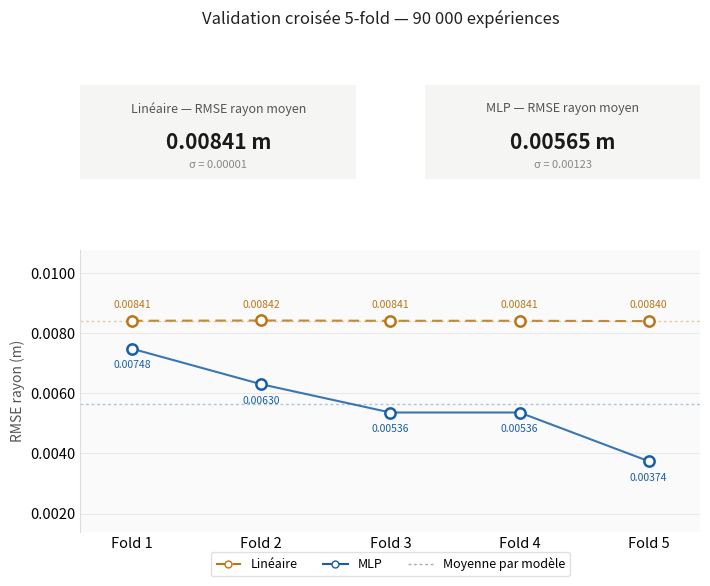

Write the Python code that produced this figure.
"""
Graphique de cross-validation épuré pour rapport scientifique.
Affiche les RMSE par fold (linéaire vs MLP) avec cartes de résumé.

Intégration dans migration_study.py :
    from plot_cv_results import plot_cv_results
    plot_cv_results(rmse_linear_all, rmse_mlp_all, k=k,
                    output_path=args.output_dir / "cv_results.png",
                    show=not args.no_show)
"""

from __future__ import annotations
from pathlib import Path
import matplotlib.pyplot as plt
import matplotlib.gridspec as gridspec
import matplotlib.lines as mlines
import numpy as np


def plot_cv_results(
    rmse_linear: list[float],
    rmse_mlp: list[float],
    k: int = 5,
    output_path: Path | None = None,
    show: bool = True,
) -> plt.Figure:

    lin = np.array(rmse_linear)
    mlp = np.array(rmse_mlp)
    folds = [f"Fold {i+1}" for i in range(len(lin))]

    COLOR_LIN  = "#BA7517"
    COLOR_MLP  = "#185FA5"
    CARD_BG    = "#f5f5f3"
    ALPHA_MEAN = 0.35

    # Mise en page : cartes (ligne 0) + graphe (ligne 1)
    fig = plt.figure(figsize=(8, 5.8), facecolor="white")
    gs = gridspec.GridSpec(2, 2, height_ratios=[1, 3.0], hspace=0.38, wspace=0.25)

    ax_lin  = fig.add_subplot(gs[0, 0])
    ax_mlp  = fig.add_subplot(gs[0, 1])
    ax_main = fig.add_subplot(gs[1, :])

    # ── Cartes de résumé ──────────────────────────────────────────────────────
    def _summary_card(ax, title, values):
        ax.set_facecolor(CARD_BG)
        for spine in ax.spines.values():
            spine.set_visible(False)
        ax.set_xticks([])
        ax.set_yticks([])

        ax.text(0.5, 0.82, title,
                transform=ax.transAxes, ha="center", va="top",
                fontsize=9, color="#555555")
        ax.text(0.5, 0.50, f"{values.mean():.5f} m",
                transform=ax.transAxes, ha="center", va="top",
                fontsize=15, fontweight="bold", color="#1a1a1a")
        ax.text(0.5, 0.10, f"σ = {values.std():.5f}",
                transform=ax.transAxes, ha="center", va="bottom",
                fontsize=8, color="#888888")

    _summary_card(ax_lin, "Linéaire — RMSE rayon moyen", lin)
    _summary_card(ax_mlp, "MLP — RMSE rayon moyen",      mlp)

    # ── Graphe principal ──────────────────────────────────────────────────────
    ax = ax_main
    ax.set_facecolor("#fafafa")
    for spine in ax.spines.values():
        spine.set_visible(False)
    ax.spines["left"].set_visible(True)
    ax.spines["left"].set_color("#dddddd")
    ax.spines["left"].set_linewidth(0.8)
    ax.tick_params(length=0, labelsize=10.5)
    ax.yaxis.grid(True, color="#e8e8e8", linewidth=0.8, zorder=0)
    ax.set_axisbelow(True)

    xs = np.arange(len(folds))

    # Lignes de tendance
    ax.plot(xs, lin, color=COLOR_LIN, linewidth=1.5, linestyle=(0, (5, 3)),
            zorder=2, alpha=0.85)
    ax.plot(xs, mlp, color=COLOR_MLP, linewidth=1.5, zorder=2, alpha=0.85)

    # Points par fold
    ax.scatter(xs, lin, s=55, facecolors="white", edgecolors=COLOR_LIN,
               linewidths=1.8, zorder=4)
    ax.scatter(xs, mlp, s=55, facecolors="white", edgecolors=COLOR_MLP,
               linewidths=1.8, zorder=4)

    # Lignes de moyenne (pointillés discrets)
    ax.axhline(lin.mean(), color=COLOR_LIN, linewidth=1.0,
               linestyle=(0, (2, 2)), alpha=ALPHA_MEAN, zorder=1)
    ax.axhline(mlp.mean(), color=COLOR_MLP, linewidth=1.0,
               linestyle=(0, (2, 2)), alpha=ALPHA_MEAN, zorder=1)

    # Valeurs sur chaque point
    y_margin = (max(lin.max(), mlp.max()) - min(lin.min(), mlp.min())) * 0.08
    for i, (vl, vm) in enumerate(zip(lin, mlp)):
        ax.text(i, vl + y_margin, f"{vl:.5f}", ha="center", va="bottom",
                fontsize=7.5, color=COLOR_LIN)
        ax.text(i, vm - y_margin, f"{vm:.5f}", ha="center", va="top",
                fontsize=7.5, color=COLOR_MLP)

    ax.set_xticks(xs)
    ax.set_xticklabels(folds, fontsize=10.5)
    ax.set_ylabel("RMSE rayon (m)", fontsize=10, color="#555555")
    ax.yaxis.set_major_formatter(plt.FuncFormatter(lambda v, _: f"{v:.4f}"))

    pad = (max(lin.max(), mlp.max()) - min(lin.min(), mlp.min())) * 0.5
    ax.set_ylim(min(lin.min(), mlp.min()) - pad,
                max(lin.max(), mlp.max()) + pad)
    ax.set_xlim(-0.4, len(folds) - 0.6)

    # Légende sous le graphe
    legend_elems = [
        mlines.Line2D([0], [0], color=COLOR_LIN, linewidth=1.5,
                      linestyle=(0, (5, 3)), marker="o", markersize=5,
                      markerfacecolor="white", markeredgecolor=COLOR_LIN,
                      label="Linéaire"),
        mlines.Line2D([0], [0], color=COLOR_MLP, linewidth=1.5,
                      marker="o", markersize=5,
                      markerfacecolor="white", markeredgecolor=COLOR_MLP,
                      label="MLP"),
        mlines.Line2D([0], [0], color="#aaaaaa", linewidth=1.0,
                      linestyle=(0, (2, 2)), label="Moyenne par modèle"),
    ]
    ax.legend(handles=legend_elems, fontsize=9, framealpha=0.9,
              edgecolor="#dddddd", loc="lower center",
              bbox_to_anchor=(0.5, -0.18), ncol=3)

    fig.suptitle(f"Validation croisée {k}-fold — 90 000 expériences",
                 fontsize=12, y=1.01, color="#222222", fontweight="normal")

    fig.tight_layout()

    if output_path is not None:
        Path(output_path).parent.mkdir(parents=True, exist_ok=True)
        fig.savefig(output_path, dpi=180, bbox_inches="tight")
        print(f"Figure sauvegardée : {output_path}")

    if show:
        plt.show()

    return fig


if __name__ == "__main__":
    rmse_linear_all = [0.00841, 0.00842, 0.00841, 0.00841, 0.00840]
    rmse_mlp_all    = [0.00748, 0.00630, 0.00536, 0.00536, 0.00374]

    plot_cv_results(
        rmse_linear=rmse_linear_all,
        rmse_mlp=rmse_mlp_all,
        k=5,
        output_path=Path("figures/migration/cv_results.png"),
        show=True,
    )
